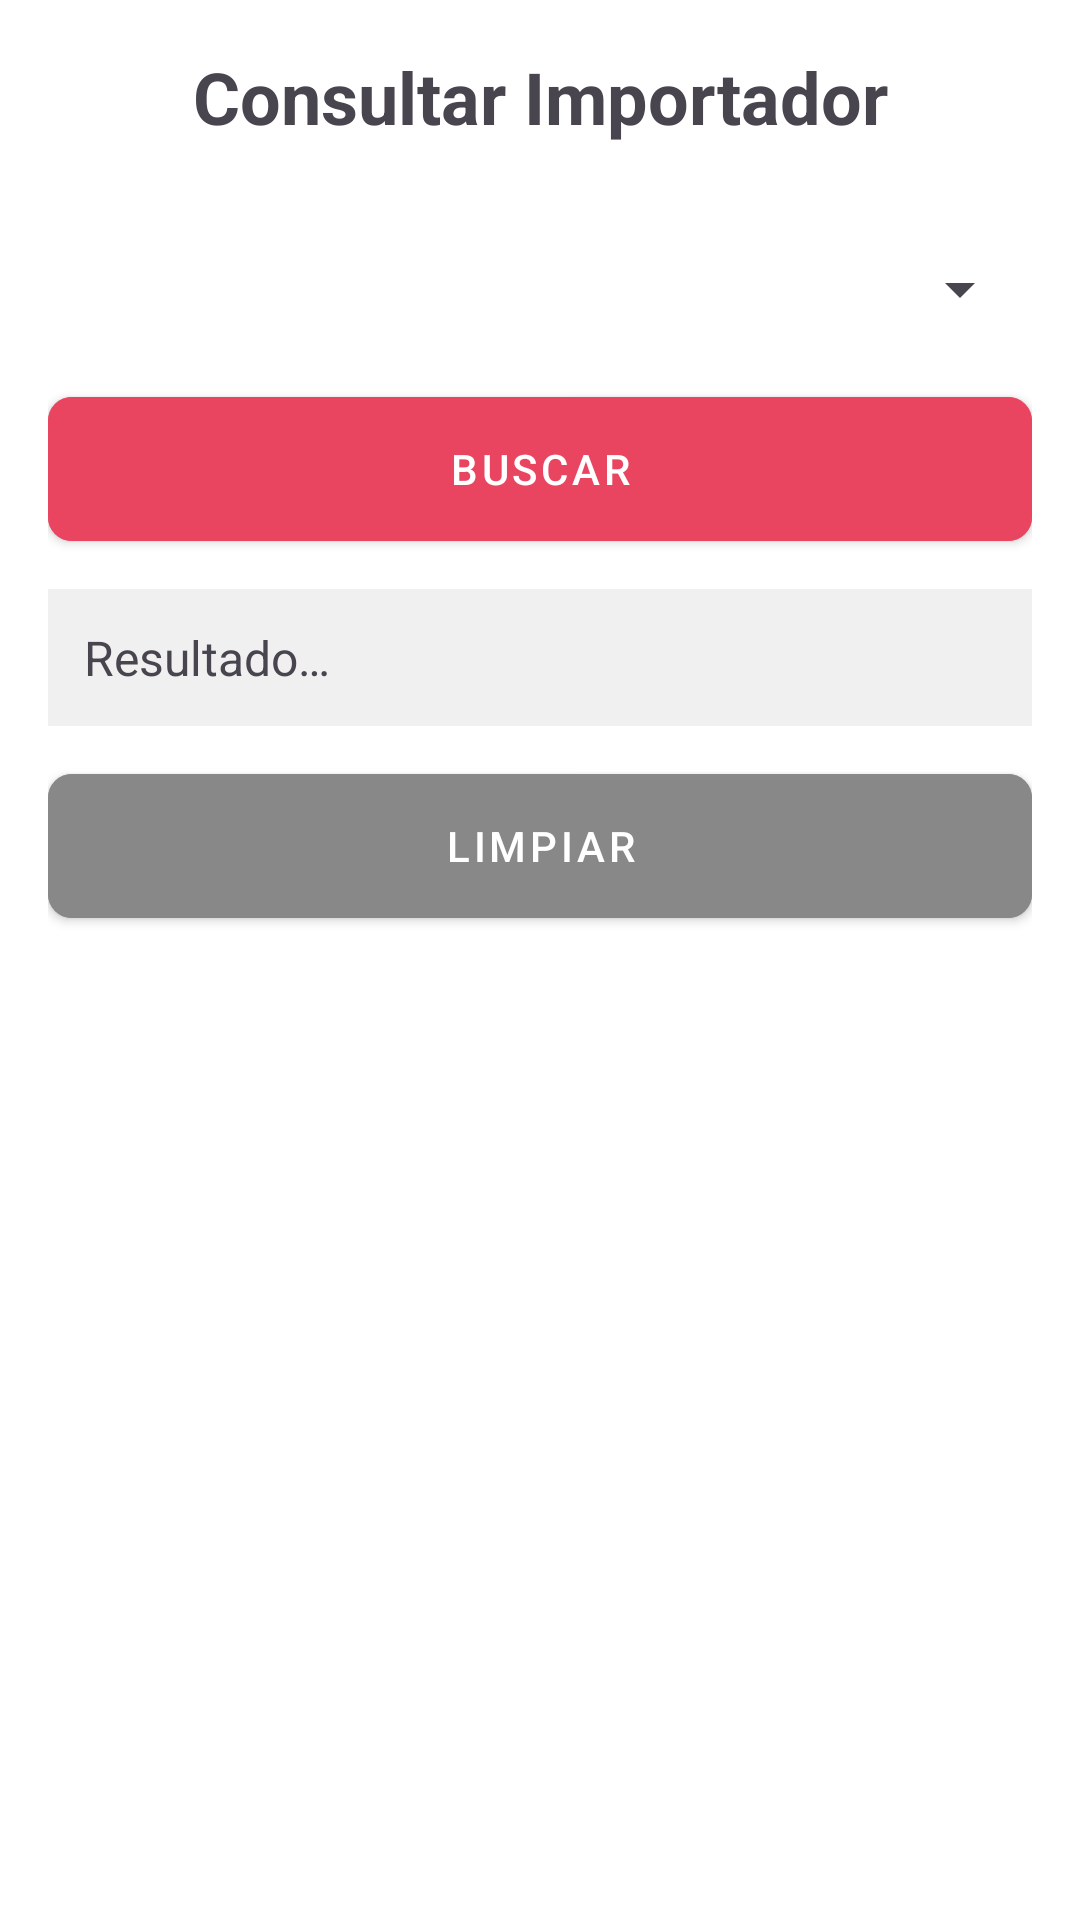

Reconstruct the res/layout file that produces this screen, plus the resources it refers to.
<!-- AndroidManifest.xml: application theme Theme.Proyecto_PDM -->
<!-- res/layout/activity_importador_consultar.xml -->
<?xml version="1.0" encoding="utf-8"?>
<LinearLayout xmlns:android="http://schemas.android.com/apk/res/android"
    xmlns:app="http://schemas.android.com/apk/res-auto"
    xmlns:tools="http://schemas.android.com/tools"
    android:id="@+id/main"
    android:layout_width="match_parent"
    android:layout_height="match_parent"
    android:orientation="vertical"
    android:padding="16dp"
    android:background="@color/white"
    tools:context=".importador.ImportadorConsultarActivity">

    <TextView
        android:layout_width="match_parent"
        android:layout_height="wrap_content"
        android:text="@string/title_consult_importador_head"
        android:textSize="24sp"
        android:textStyle="bold"
        android:gravity="center"
        android:layout_marginBottom="24dp"/>

    <Spinner
        android:id="@+id/spinnerConsultarNUI"
        android:layout_width="match_parent"
        android:layout_height="wrap_content"
        android:minHeight="48dp"
        android:layout_marginBottom="12dp"/>

    <com.google.android.material.button.MaterialButton
        android:id="@+id/btnConsultarImportador"
        style="@style/AutoImportButton"
        android:layout_width="match_parent"
        android:layout_height="wrap_content"
        android:text="@string/btn_search"
        android:layout_marginBottom="16dp"/>

    <TextView
        android:id="@+id/textResultadoImportador"
        android:layout_width="match_parent"
        android:layout_height="wrap_content"
        android:text="@string/label_result"
        android:textSize="16sp"
        android:padding="12dp"
        android:background="#F0F0F0"
        android:layout_marginBottom="16dp"/>

    <com.google.android.material.button.MaterialButton
        android:id="@+id/btnLimpiarConsultarImportador"
        style="@style/AutoImportButton"
        android:layout_width="match_parent"
        android:layout_height="wrap_content"
        android:text="@string/btn_clean"
        android:backgroundTint="#888888"/>

</LinearLayout>
<!-- resources referenced by this layout -->
<resources>
  <color name="white">#FFFFFFFF</color>
  <string name="btn_clean">LIMPIAR</string>
  <string name="btn_search">BUSCAR</string>
  <string name="label_result">Resultado…</string>
  <string name="title_consult_importador_head">Consultar Importador</string>
  <style name="AutoImportButton" parent="Widget.MaterialComponents.Button">
          <item name="android:backgroundTint">@color/auto_import_red</item>
          <item name="backgroundTint">@color/auto_import_red</item>
          <item name="android:textColor">@color/white</item>
          <item name="android:insetTop">0dp</item>
          <item name="android:insetBottom">0dp</item>
          <item name="cornerRadius">8dp</item>
      </style>
  <style name="Theme.Proyecto_PDM" parent="Base.Theme.Proyecto_PDM" />
  <color name="auto_import_red">#E94560</color>
  <style name="Base.Theme.Proyecto_PDM" parent="Theme.Material3.DayNight.NoActionBar">
          <item name="colorPrimary">@color/auto_import_red</item>
          <item name="colorOnPrimary">@color/white</item>
          <item name="android:windowBackground">@color/white</item>
      </style>
</resources>
